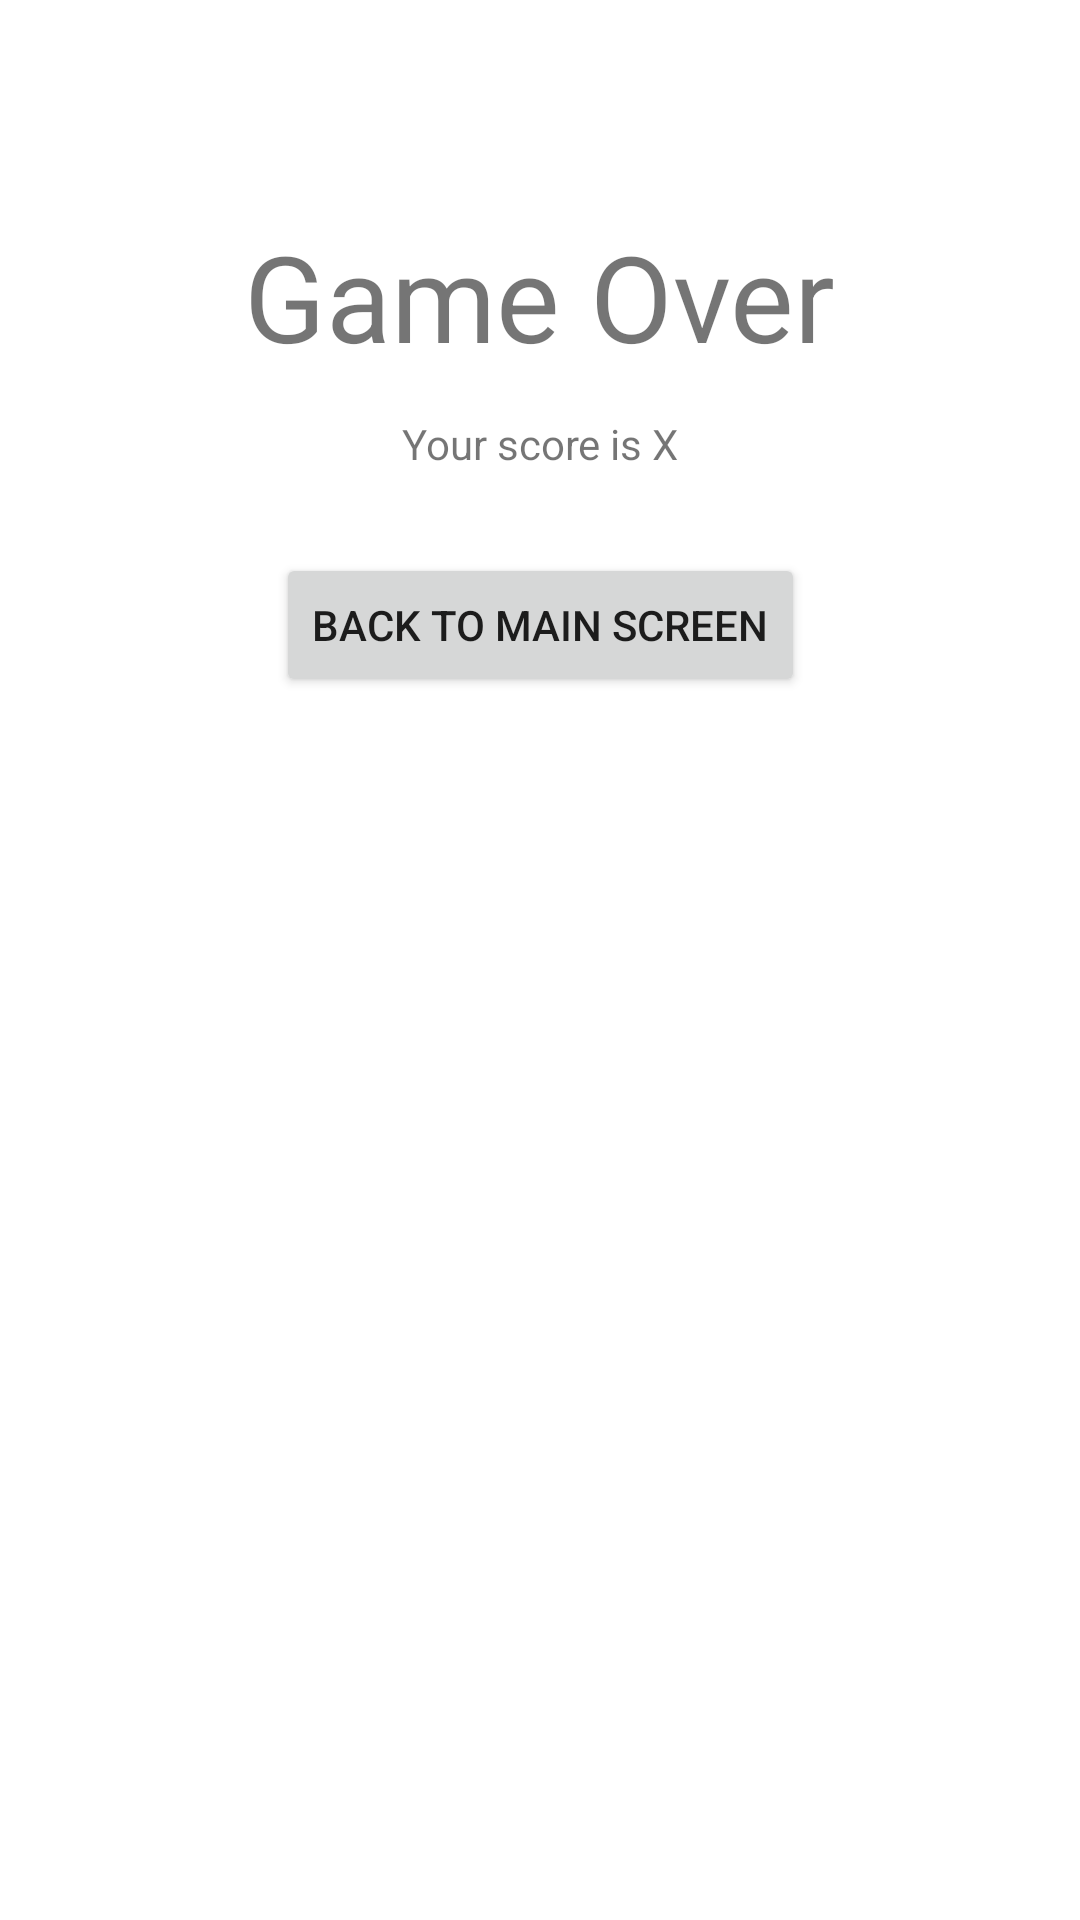

Android layout source for this screen:
<!-- AndroidManifest.xml: application theme Theme.Adv160420053Week2 -->
<!-- res/layout/fragment_result.xml -->
<?xml version="1.0" encoding="utf-8"?>
<FrameLayout xmlns:android="http://schemas.android.com/apk/res/android"
    xmlns:app="http://schemas.android.com/apk/res-auto"
    xmlns:tools="http://schemas.android.com/tools"
    android:layout_width="match_parent"
    android:layout_height="match_parent"
    tools:context=".ResultFragment">

    <androidx.constraintlayout.widget.ConstraintLayout
        android:layout_width="match_parent"
        android:layout_height="match_parent">

        <TextView
            android:id="@+id/txtGameOver"
            android:layout_width="wrap_content"
            android:layout_height="wrap_content"
            android:layout_marginTop="72dp"
            android:text="Game Over"
            android:textSize="40sp"
            app:layout_constraintEnd_toEndOf="parent"
            app:layout_constraintStart_toStartOf="parent"
            app:layout_constraintTop_toTopOf="parent" />

        <Button
            android:id="@+id/btnBackResult"
            android:layout_width="wrap_content"
            android:layout_height="wrap_content"
            android:layout_marginTop="27dp"
            android:text="Back to Main Screen"
            app:icon="@drawable/ic_baseline_arrow_back_24"
            app:layout_constraintEnd_toEndOf="parent"
            app:layout_constraintStart_toStartOf="parent"
            app:layout_constraintTop_toBottomOf="@+id/txtScoreResult" />

        <TextView
            android:id="@+id/txtScoreResult"
            android:layout_width="wrap_content"
            android:layout_height="wrap_content"
            android:layout_marginTop="13dp"
            android:text="Your score is X"
            app:layout_constraintEnd_toEndOf="parent"
            app:layout_constraintStart_toStartOf="parent"
            app:layout_constraintTop_toBottomOf="@+id/txtGameOver" />
    </androidx.constraintlayout.widget.ConstraintLayout>
</FrameLayout>
<!-- resources referenced by this layout -->
<resources>
  <style name="Theme.Adv160420053Week2" parent="Theme.MaterialComponents.DayNight.DarkActionBar">
          
          <item name="colorPrimary">@color/purple_500</item>
          <item name="colorPrimaryVariant">@color/purple_700</item>
          <item name="colorOnPrimary">@color/white</item>
          
          <item name="colorSecondary">@color/teal_200</item>
          <item name="colorSecondaryVariant">@color/teal_700</item>
          <item name="colorOnSecondary">@color/black</item>
          
          <item name="android:statusBarColor" tools:targetApi="l">?attr/colorPrimaryVariant</item>
          
      </style>
  <!-- not gathered from this repository: default colours our renderer supplied (Android Studio template values) -->
  <color name="purple_500">#FF6200EE</color>
  <color name="purple_700">#FF3700B3</color>
  <color name="teal_200">#FF03DAC5</color>
  <color name="teal_700">#FF018786</color>
  <color name="black">#FF000000</color>
  <color name="white">#FFFFFFFF</color>
</resources>
